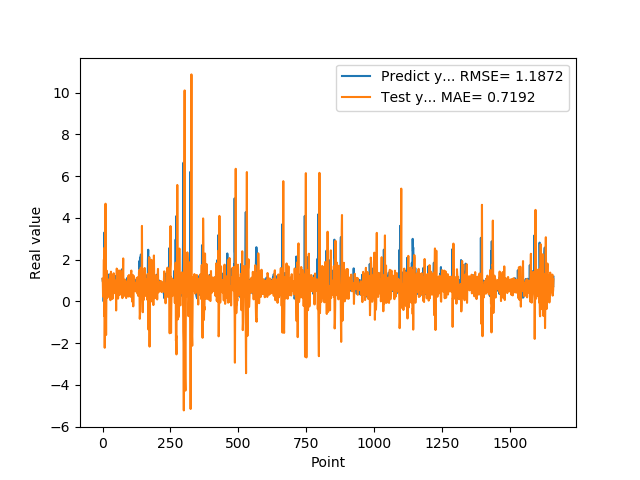

The table this chart was drawn from, first rows:
1.074290990829999792e+00, 1.091146847596178304e+00
9.521890282630000035e-01, 8.747586246006068267e-01
9.879170060160000766e-01, 2.244213894842782553e-01
1.011654973029999960e+00, 3.880515200059746483e-01
0.000000000000000000e+00, 9.003412868261427837e-01
7.643579840659999736e-01, 2.010326049334607124e+00
7.788103222849999119e-01, -6.894963972888398240e-01
3.306220054629999794e+00, 2.572386299810684562e+00
1.055441975589999970e+00, -2.219973194953006601e+00
7.543110251430000801e-01, 1.640890291161864745e-01
7.915459871289999283e-01, 1.310201227391082579e+00
1.409499049189999909e+00, 4.682161033013115592e+00
8.875439763070001042e-01, 1.172994914675383332e-01
6.401469707490000660e-01, -1.607853761682277893e+00
5.082880258560000808e-01, -4.539542220424155200e-02
8.640019893649999450e-01, 1.476455903988112661e+00
5.725920200349999822e-01, 7.361034786966247356e-01
8.469420075419999971e-01, 2.882424663391630060e-01
9.181020259860001032e-01, 1.804165394842450199e-01
7.976629734039999420e-01, 6.834625366527035117e-01
9.608020186419998776e-01, 5.174150889899882255e-01
9.555831551549999192e-01, 6.979214239405093778e-01
3.470349907879999862e-01, 7.906870788673141526e-01
9.546210169789999256e-01, 1.049868087944247019e+00
1.293938040730000072e+00, 9.932815807456621959e-01
5.251880288119999962e-01, 5.666927824102584443e-01
4.773890078070000542e-01, 2.201573479042739923e-01
1.275226235389999907e+00, 1.264121585864697250e+00
8.723750114439999814e-01, 1.217575204744642203e+00
8.355640172959999390e-01, 5.823720452878240750e-02
7.321749925609999377e-01, 1.811516320839679506e-01
7.640249729160000225e-01, 1.425504253434833446e+00
4.072830080990000323e-01, 8.847266058501870312e-01
4.752210080619999610e-01, 1.143007117726392963e+00
8.781340122220000488e-01, 1.142249029176939823e+00
7.414129972460000717e-01, 8.047861794740446273e-01
1.258002042770000051e+00, 1.168876474759067419e-01
1.069700956339999953e+00, 1.425769821289997463e-01
7.274609804150000691e-01, 3.950269842144125132e-01
7.892770171170000459e-01, 6.273485063723961419e-01
6.237750053410000550e-01, 1.299151056421741890e+00
6.914690136910000007e-01, 1.349358763156645047e+00
8.557710051540000640e-01, 8.561170894158797173e-01
7.093830108640000187e-01, 6.791245741233773447e-01
1.014547944070000041e+00, 7.425009619309047570e-01
1.115731000900000103e+00, 3.962476450084939650e-01
4.182830154900000208e-01, 4.634896395942449954e-01
1.002280950550000105e+00, 8.649561057568792011e-01
1.218860983849999968e+00, 9.965652093299802727e-01
1.143296003339999922e+00, 9.145042975912957006e-01
6.528189778330000248e-01, -4.329255581646298534e-01
6.746559739110000731e-01, 8.526162002018421449e-01
6.009536385540000802e-01, 1.575773744407111598e+00
6.694570183749999348e-01, 1.540311256181575272e+00
6.538079977039999990e-01, 5.301275288431316346e-01
7.814120054240000224e-01, 8.904938095988003122e-01
1.206303954120000022e+00, 5.998139195527643075e-01
8.469259738919999725e-01, 1.354671606274893969e-01
8.286409974099999687e-01, 2.917828495141754908e-01
6.482390165329999787e-01, 7.083661442562440014e-01
5.623700022700000023e-01, 1.483371088276960181e+00
... 1,599 more rows
